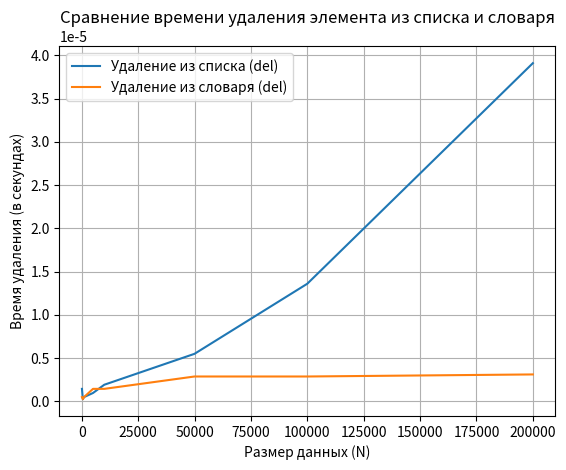

Reproduce this figure in Python.
import time
import matplotlib.pyplot as plt

# Функция для замера времени удаления элемента из списка
def measure_del_list(n):
    lst = list(range(n))
    start_time = time.time()
    del lst[n // 2]  # Удаляем элемент из середины списка
    end_time = time.time()
    return end_time - start_time

# Функция для замера времени удаления элемента из словаря
def measure_del_dict(n):
    dct = {i: i for i in range(n)}
    start_time = time.time()
    del dct[n // 2]  # Удаляем элемент с ключом n // 2
    end_time = time.time()
    return end_time - start_time

# Диапазон значений N (размер данных)
sizes = [100, 500, 1000, 5000, 10000, 50000, 100000, 200000]

# Списки для хранения времени удаления
times_list = []
times_dict = []

# Замер времени для каждой N
for n in sizes:
    time_list = measure_del_list(n)
    times_list.append(time_list)
    
    time_dict = measure_del_dict(n)
    times_dict.append(time_dict)

# Построение графика
plt.plot(sizes, times_list, label="Удаление из списка (del)")
plt.plot(sizes, times_dict, label="Удаление из словаря (del)")
plt.xlabel("Размер данных (N)")
plt.ylabel("Время удаления (в секундах)")
plt.title("Сравнение времени удаления элемента из списка и словаря")
plt.legend()
plt.grid(True)
plt.show()
